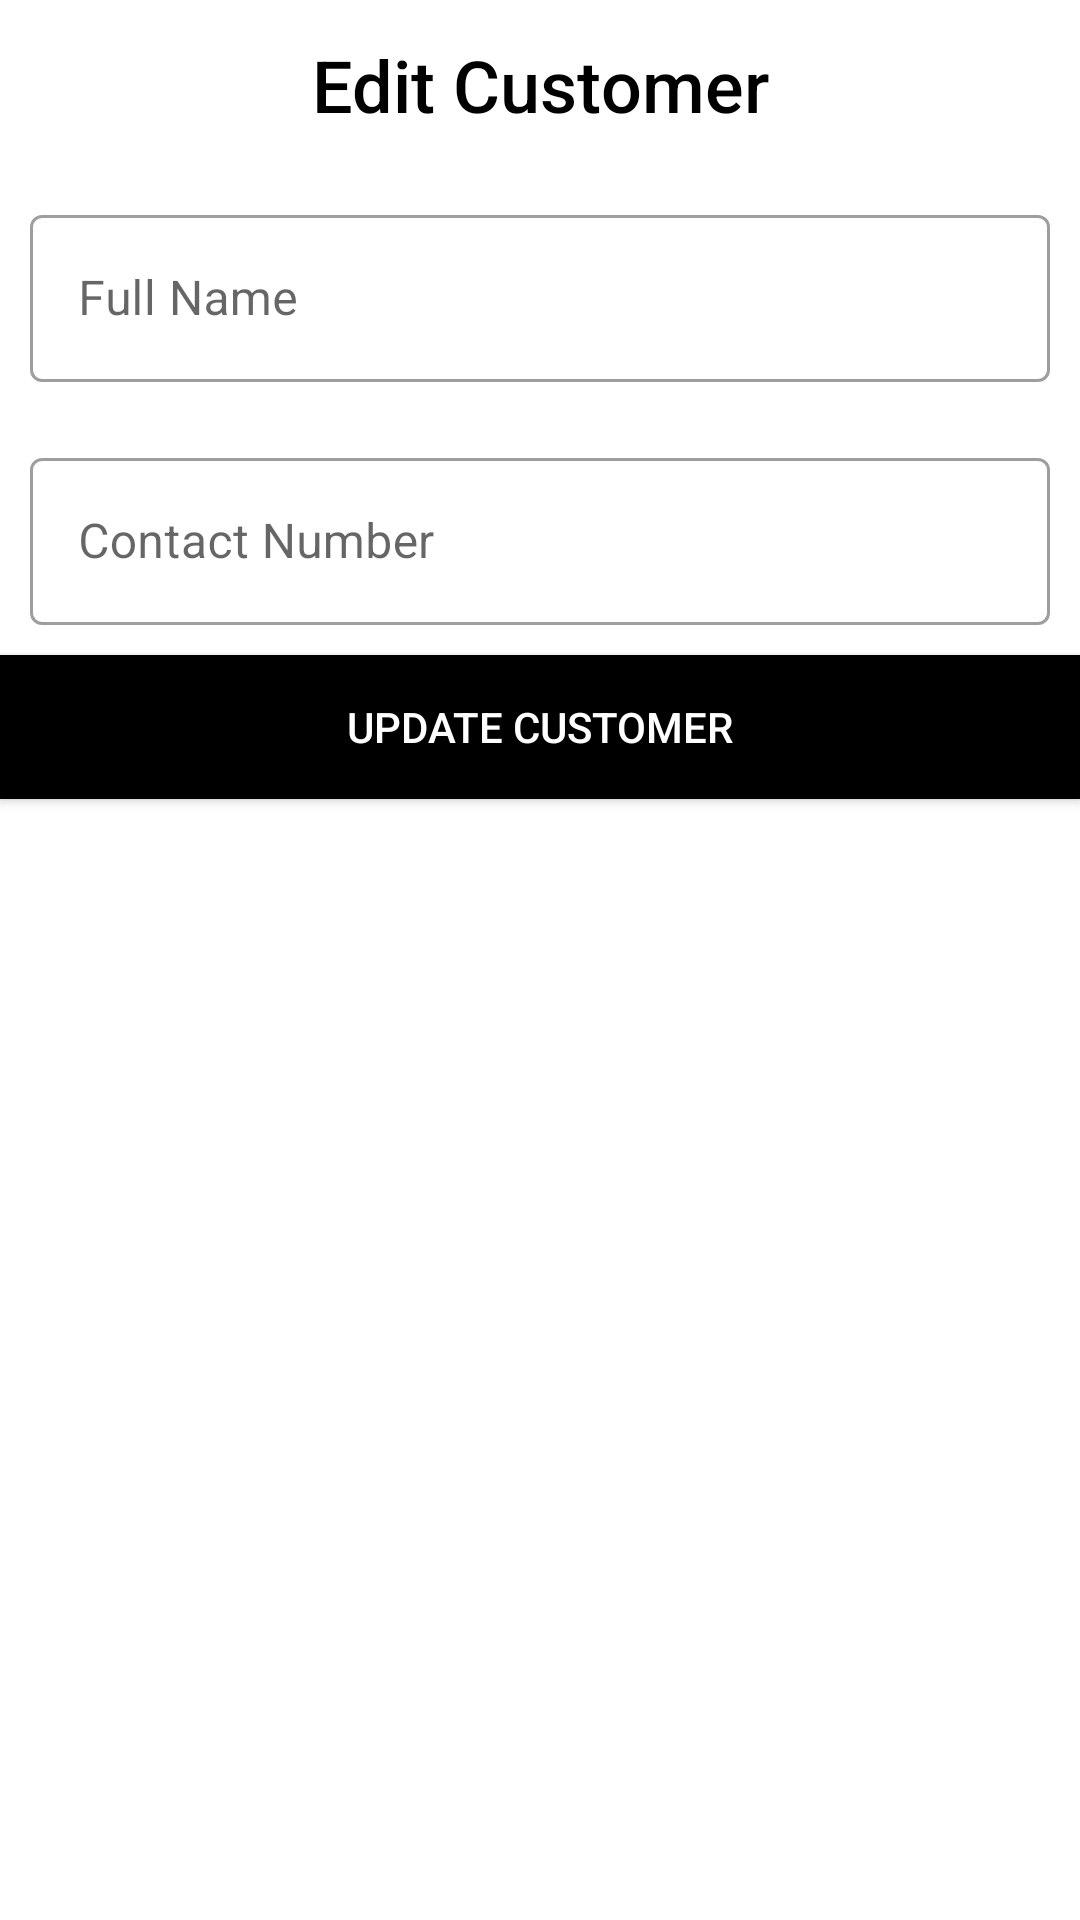

Here is an Android app screen rendered from its layout file. Give the layout XML and the strings, colors and styles it references.
<!-- AndroidManifest.xml: application theme Theme.DigitalBahiKhata -->
<!-- res/layout/fragment_update_customer_dialog.xml -->
<?xml version="1.0" encoding="utf-8"?>
<LinearLayout xmlns:android="http://schemas.android.com/apk/res/android"
    xmlns:tools="http://schemas.android.com/tools"
    android:layout_width="match_parent"
    android:layout_height="wrap_content"
    android:orientation="vertical"
    tools:context=".ui.customer.UpdateCustomerDialogFragment">

    <TextView
        android:layout_width="match_parent"
        android:layout_height="wrap_content"
        android:layout_margin="12dp"
        android:fontFamily="sans-serif-medium"
        android:text="@string/edit_customer"
        android:textAlignment="center"
        android:textColor="@android:color/black"
        android:textSize="24sp" />

    <com.google.android.material.textfield.TextInputLayout
        android:id="@+id/input_layout_name"
        android:layout_width="match_parent"
        android:layout_height="wrap_content"
        android:padding="10dp"
        style="@style/Widget.MaterialComponents.TextInputLayout.OutlinedBox"
        >

        <com.google.android.material.textfield.TextInputEditText
            android:id="@+id/edit_text_full_name"
            android:layout_width="match_parent"
            android:layout_height="wrap_content"
            android:hint="@string/add_full_name"/>

    </com.google.android.material.textfield.TextInputLayout>

    <com.google.android.material.textfield.TextInputLayout
        android:id="@+id/input_layout_contact"
        android:layout_width="match_parent"
        android:layout_height="wrap_content"
        android:padding="10dp"
        style="@style/Widget.MaterialComponents.TextInputLayout.OutlinedBox"
        >

        <com.google.android.material.textfield.TextInputEditText
            android:id="@+id/edit_text_contact"
            android:layout_width="match_parent"
            android:layout_height="wrap_content"
            android:hint="@string/add_contact_number"/>

    </com.google.android.material.textfield.TextInputLayout>

    <Button
        android:id="@+id/button_update"
        android:layout_width="match_parent"
        android:layout_height="wrap_content"
        android:background="@color/black"
        android:text="@string/update_customer"
        android:textColor="@android:color/white" />


</LinearLayout>
<!-- resources referenced by this layout -->
<resources>
  <string name="add_contact_number">Contact Number</string>
  <string name="add_full_name">Full Name</string>
  <string name="edit_customer">Edit Customer</string>
  <string name="update_customer">Update Customer</string>
  <style name="Theme.DigitalBahiKhata" parent="Theme.MaterialComponents.DayNight.DarkActionBar">
          
          <item name="colorPrimary">@color/purple_500</item>
          <item name="colorPrimaryVariant">@color/purple_700</item>
          <item name="colorOnPrimary">@color/white</item>
          
          <item name="colorSecondary">@color/teal_200</item>
          <item name="colorSecondaryVariant">@color/teal_700</item>
          <item name="colorOnSecondary">@color/black</item>
          
          <item name="android:statusBarColor">?attr/colorPrimaryVariant</item>
          
      </style>
  <!-- not gathered from this repository: default colours our renderer supplied (Android Studio template values) -->
  <color name="purple_500">#FF6200EE</color>
  <color name="purple_700">#FF3700B3</color>
  <color name="teal_200">#FF03DAC5</color>
  <color name="teal_700">#FF018786</color>
  <color name="black">#FF000000</color>
  <color name="white">#FFFFFFFF</color>
</resources>
